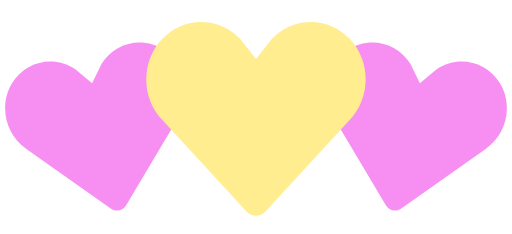
t = 0.00 s
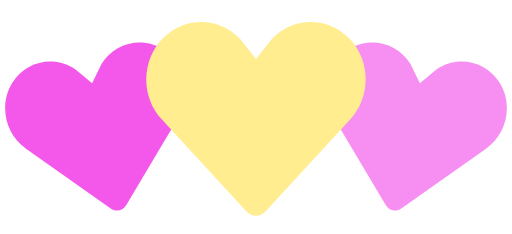
t = 0.35 s
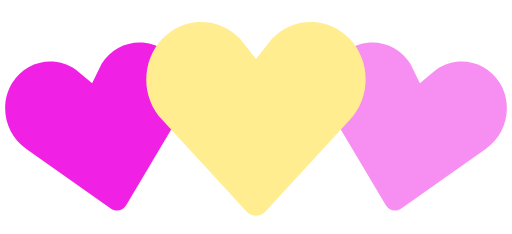
t = 0.70 s
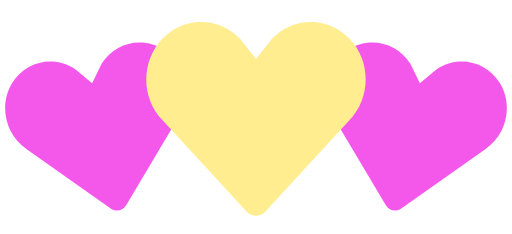
t = 1.05 s
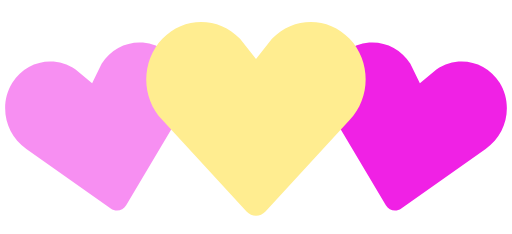
t = 1.40 s
t = 1.75 s: frame unchanged from t = 1.05 s, image omitted

The animated SVG that drew these frames (rendered in a browser with its animation timeline set to each time). Animation: 2 SMIL elements (animate=2); one cycle of 2.10 s, repeats indefinitely.

<!-- By Sam Herbert (@sherb), for everyone. More @ http://goo.gl/7AJzbL -->
<svg width="140" height="64" viewBox="0 0 140 64" xmlns="http://www.w3.org/2000/svg" fill="#ffed90">
    <path d="M30.262 57.02L7.195 40.723c-5.84-3.976-7.56-12.06-3.842-18.063 3.715-6 11.467-7.65 17.306-3.68l4.52 3.76 2.6-5.274c3.717-6.002 11.47-7.65 17.305-3.68 5.84 3.97 7.56 12.054 3.842 18.062L34.49 56.118c-.897 1.512-2.793 1.915-4.228.9z" fill="#f021e5" fill-opacity=".5">
        <animate attributeName="fill-opacity"
             begin="0s" dur="1.4s"
             values="0.5;1;0.5"
             calcMode="linear"
             repeatCount="indefinite" />
    </path>
    <path d="M105.512 56.12l-14.44-24.272c-3.716-6.008-1.996-14.093 3.843-18.062 5.835-3.97 13.588-2.322 17.306 3.68l2.6 5.274 4.52-3.76c5.84-3.97 13.592-2.32 17.307 3.68 3.718 6.003 1.998 14.088-3.842 18.064L109.74 57.02c-1.434 1.014-3.33.61-4.228-.9z" fill="#f021e5" fill-opacity=".5">
        <animate attributeName="fill-opacity"
             begin="0.7s" dur="1.4s"
             values="0.5;1;0.5"
             calcMode="linear"
             repeatCount="indefinite" />
    </path>
    <path d="M67.408 57.834l-23.01-24.98c-5.864-6.15-5.864-16.108 0-22.248 5.86-6.14 15.37-6.14 21.234 0L70 16.168l4.368-5.562c5.863-6.14 15.375-6.14 21.235 0 5.863 6.14 5.863 16.098 0 22.247l-23.007 24.98c-1.43 1.556-3.757 1.556-5.188 0z" />
</svg>
